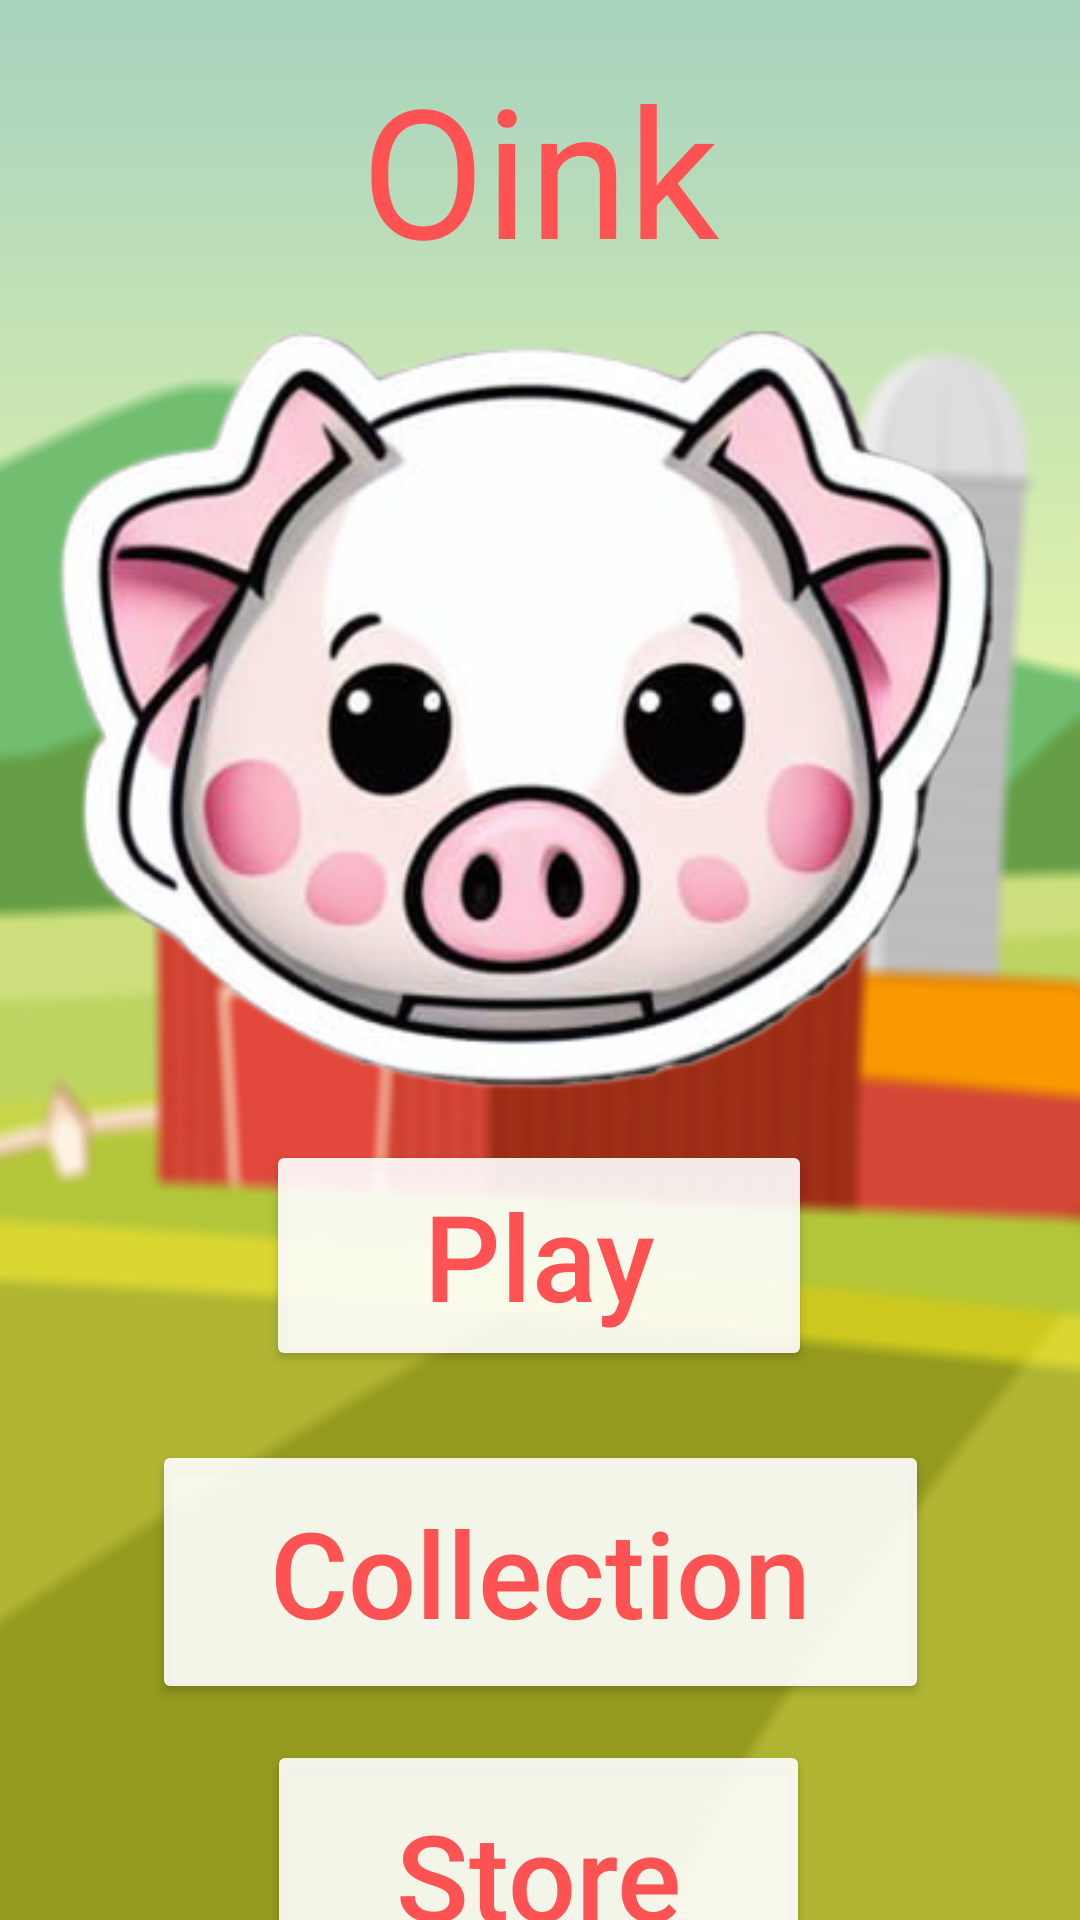

This screen was rendered from an Android layout file. Write that file and the resources it references.
<!-- AndroidManifest.xml: application theme Theme.Oink -->
<!-- res/layout/activity_main.xml -->
<?xml version="1.0" encoding="utf-8"?>
<androidx.constraintlayout.widget.ConstraintLayout xmlns:android="http://schemas.android.com/apk/res/android"
    xmlns:app="http://schemas.android.com/apk/res-auto"
    xmlns:tools="http://schemas.android.com/tools"
    android:layout_width="match_parent"
    android:layout_height="match_parent"
    android:background="@drawable/background_farm"
    tools:context=".MainActivity">

    
    
    
    
    
    
    
    
    
    

    <TextView
        android:id="@+id/oinkText"
        android:layout_width="wrap_content"
        android:layout_height="wrap_content"
        android:layout_marginTop="16dp"
        android:text="Oink"
        android:textColor="#FF5252"
        android:textSize="60sp"
        app:layout_constraintEnd_toEndOf="parent"
        app:layout_constraintHorizontal_bias="0.5"
        app:layout_constraintStart_toStartOf="parent"
        app:layout_constraintTop_toTopOf="parent" />

    <Button
        android:id="@+id/playButton2"
        android:layout_width="182dp"
        android:layout_height="77dp"
        android:layout_marginTop="380dp"
        android:backgroundTint="#E6FFFFFF"
        android:fontFamily="sans-serif-medium"
        android:text="Play"
        android:textAllCaps="false"
        android:textColor="#FF5252"
        android:textSize="40sp"
        app:layout_constraintEnd_toEndOf="parent"
        app:layout_constraintHorizontal_bias="0.498"
        app:layout_constraintStart_toStartOf="parent"
        app:layout_constraintTop_toTopOf="parent" />

    <Button
        android:id="@+id/storeButton"
        android:layout_width="181dp"
        android:layout_height="90dp"
        android:backgroundTint="#E6FFFFFF"
        android:fontFamily="sans-serif-medium"
        android:text="Store"
        android:textAllCaps="false"
        android:textColor="#FF5252"
        android:textSize="40sp"
        android:layout_marginTop="100dp"
        app:layout_constraintEnd_toEndOf="parent"
        app:layout_constraintHorizontal_bias="0.498"
        app:layout_constraintStart_toStartOf="parent"
        app:layout_constraintTop_toTopOf="@id/collectionButton" />

    <ImageView
        android:id="@+id/imageView2"
        android:layout_width="wrap_content"
        android:layout_height="wrap_content"
        android:layout_marginTop="80dp"
        app:layout_constraintEnd_toEndOf="parent"
        app:layout_constraintHorizontal_bias="0.5"
        app:layout_constraintStart_toStartOf="parent"
        app:layout_constraintTop_toTopOf="parent"
        app:srcCompat="@drawable/pig_clean2" />

    <Button
        android:id="@+id/collectionButton"
        android:layout_width="259dp"
        android:layout_height="88dp"
        android:layout_marginTop="100dp"
        android:backgroundTint="#E6FFFFFF"
        android:fontFamily="sans-serif-medium"
        android:text="Collection"
        android:textAllCaps="false"
        android:textColor="#FF5252"
        android:textSize="40sp"
        app:layout_constraintEnd_toEndOf="parent"
        app:layout_constraintHorizontal_bias="0.5"
        app:layout_constraintStart_toStartOf="parent"
        app:layout_constraintTop_toTopOf="@id/playButton2" />


</androidx.constraintlayout.widget.ConstraintLayout>
<!-- resources referenced by this layout -->
<resources>
  <!-- drawable background_farm: png bitmap (drawable, 119347 bytes) -->
  <!-- drawable pig_clean2: png bitmap (drawable, 141890 bytes) -->
  <style name="Theme.Oink" parent="Theme.MaterialComponents.DayNight.NoActionBar">
          
          <item name="colorPrimary">@color/purple_500</item>
          <item name="colorPrimaryVariant">@color/purple_700</item>
          <item name="colorOnPrimary">@color/white</item>
          
          <item name="colorSecondary">@color/teal_200</item>
          <item name="colorSecondaryVariant">@color/teal_700</item>
          <item name="colorOnSecondary">@color/black</item>
          
          <item name="android:statusBarColor">?attr/colorPrimaryVariant</item>
          
      </style>
  <!-- not gathered from this repository: default colours our renderer supplied (Android Studio template values) -->
  <color name="purple_500">#FF6200EE</color>
  <color name="purple_700">#FF3700B3</color>
  <color name="teal_200">#FF03DAC5</color>
  <color name="teal_700">#FF018786</color>
  <color name="black">#FF000000</color>
  <color name="white">#FFFFFFFF</color>
</resources>
